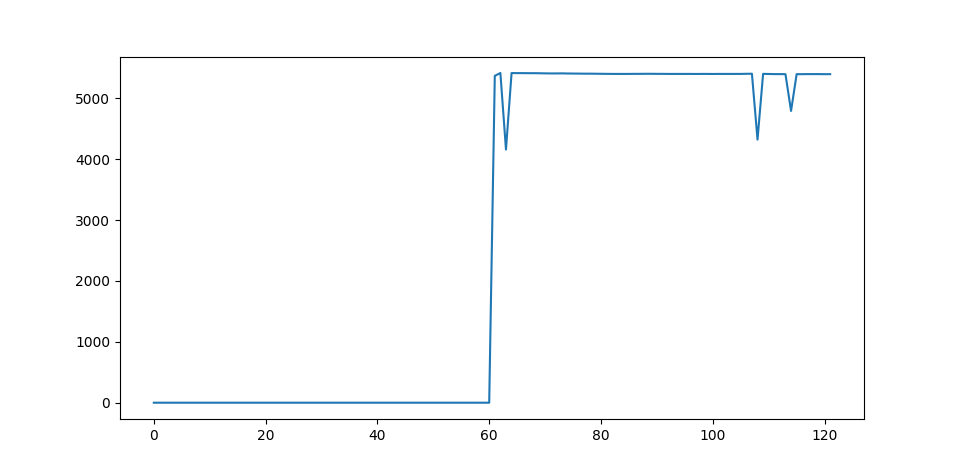

The table this chart was drawn from, first rows:
Time [s]	Intensity A	Laser On	AcX	AcY	AcZ	GyX	GyY	GyZ	Ard Temp [C])	MPU Temp [C]
0	0.0	False	1.02	-0.03	-0.06	-0.11	-0.24	-0.02	19.2	18.55
1	0.0	False	1.04	-0.02	-0.05	-0.14	0.2	-0.23	22.62	18.46
2	0.0	False	1.04	-0.02	-0.06	-0.02	0.0	0.21	22.62	18.5
3	0.0	False	1.03	-0.03	-0.06	0.0	0.02	-0.03	22.62	18.6
4	0.0	False	1.03	-0.02	-0.07	-0.05	0.18	-0.08	22.62	18.5
5	0.0	False	1.03	-0.02	-0.06	-0.06	-0.05	0.0	22.62	18.5
6	0.0	False	1.03	-0.02	-0.06	-0.05	0.18	0.0	22.62	18.6
7	0.0	False	1.03	-0.03	-0.05	-0.05	0.02	-0.11	22.62	18.6
8	0.0	False	1.03	-0.02	-0.06	-0.02	-0.03	-0.06	22.62	18.55
9	0.0	False	1.03	-0.02	-0.06	0.06	0.02	0.05	22.62	18.6
10	0.0	False	1.03	-0.03	-0.06	0.11	-0.02	0.02	22.54	18.55
11	0.0	False	1.03	-0.03	-0.06	-0.12	0.03	-0.06	22.62	18.55
12	0.0	False	1.03	-0.03	-0.06	0.09	-0.08	0.03	22.62	18.6
13	0.0	False	1.03	-0.02	-0.06	-0.03	0.05	0.11	22.62	18.55
14	0.0	False	1.02	-0.03	-0.05	-0.08	-0.06	0.09	22.62	18.6
15	0.0	False	1.03	-0.02	-0.06	0.08	-0.14	0.02	22.62	18.55
16	0.0	False	1.03	-0.02	-0.06	-0.18	-0.2	0.0	22.62	18.6
17	0.0	False	1.03	-0.03	-0.06	-0.15	-0.06	0.08	22.62	18.55
18	0.0	False	1.03	-0.03	-0.06	0.08	-0.11	0.0	22.62	18.6
19	0.0	False	1.03	-0.02	-0.05	-0.18	-0.02	0.18	22.62	18.5
20	0.0	False	1.03	-0.02	-0.06	-0.09	-0.02	0.09	22.54	18.46
21	0.0	False	1.03	-0.02	-0.05	-0.15	0.05	0.03	22.62	18.55
22	0.0	False	1.03	-0.02	-0.07	-0.08	-0.03	-0.03	22.62	18.64
23	0.0	False	1.02	-0.02	-0.05	0.03	0.26	0.08	22.62	18.5
24	0.0	False	1.03	-0.03	-0.05	0.14	0.06	-0.03	22.54	18.6
25	0.0	False	1.03	-0.02	-0.06	-0.03	0.06	0.03	22.62	18.6
26	0.0	False	1.03	-0.03	-0.07	0.06	-0.05	-0.11	22.62	18.46
27	0.0	False	1.03	-0.03	-0.05	-0.12	-0.08	-0.15	22.62	18.6
28	0.0	False	1.03	-0.02	-0.05	-0.17	-0.11	0.06	22.54	18.6
29	0.0	False	1.03	-0.02	-0.06	0.15	0.0	-0.05	22.62	18.69
30	0.0	False	1.03	-0.02	-0.06	-0.06	-0.02	-0.11	22.62	18.6
31	0.0	False	1.03	-0.03	-0.05	-0.14	0.03	0.06	22.62	18.55
32	0.0	False	1.03	-0.03	-0.06	0.11	-0.08	-0.06	22.62	18.6
33	0.0	False	1.04	-0.02	-0.05	-0.05	0.11	-0.02	22.62	18.6
34	0.0	False	1.03	-0.03	-0.05	-0.05	0.12	0.12	22.62	18.6
35	0.0	False	1.03	-0.02	-0.06	-0.06	-0.05	0.32	22.62	18.6
36	0.0	False	1.03	-0.03	-0.06	0.06	0.06	0.12	22.62	18.64
37	0.0	False	1.03	-0.03	-0.06	0.08	-0.06	0.03	22.54	18.5
38	0.0	False	1.03	-0.02	-0.06	0.09	0.0	-0.17	22.54	18.5
39	0.0	False	1.03	-0.02	-0.06	0.17	-0.09	-0.14	22.62	18.64
40	0.0	False	1.03	-0.03	-0.05	-0.08	-0.11	0.08	22.62	18.55
41	0.0	False	1.03	-0.02	-0.07	-0.17	-0.17	-0.03	22.62	18.6
42	0.0	False	1.02	-0.02	-0.06	-0.12	-0.08	0.08	22.62	18.55
43	0.0	False	1.03	-0.02	-0.06	-0.15	-0.06	-0.08	22.62	18.55
44	0.0	False	1.02	-0.03	-0.06	-0.05	0.09	0.2	22.62	18.6
45	0.0	False	1.03	-0.03	-0.07	0.0	-0.17	0.09	22.62	18.5
46	0.0	False	1.03	-0.02	-0.05	0.09	0.06	-0.11	22.54	18.55
47	0.0	False	1.03	-0.02	-0.06	0.08	0.02	0.15	22.54	18.55
48	0.0	False	1.03	-0.03	-0.06	-0.02	0.02	0.06	22.54	18.55
49	0.0	False	1.03	-0.02	-0.06	0.11	0.03	0.05	22.62	18.55
50	0.0	False	1.03	-0.02	-0.05	-0.03	-0.2	-0.08	22.62	18.5
51	0.0	False	1.03	-0.02	-0.06	0.0	0.11	-0.17	22.54	18.5
52	0.0	False	1.03	-0.03	-0.06	0.12	0.03	0.08	22.62	18.6
53	0.0	False	1.04	-0.03	-0.06	-0.14	0.18	0.18	22.62	18.64
54	0.0	False	1.03	-0.02	-0.06	-0.05	0.08	-0.09	22.62	18.55
55	0.0	False	1.04	-0.02	-0.06	-0.08	0.08	-0.18	22.62	18.64
56	0.0	False	1.03	-0.02	-0.06	-0.09	-0.06	0.15	22.62	18.5
57	0.0	False	1.03	-0.03	-0.06	-0.15	0.02	-0.09	22.62	18.64
58	0.0	False	1.03	-0.02	-0.05	-0.18	-0.05	-0.08	22.62	18.6
59	0.0	False	1.03	-0.03	-0.06	-0.05	-0.23	-0.12	22.62	18.69
... 62 more rows
